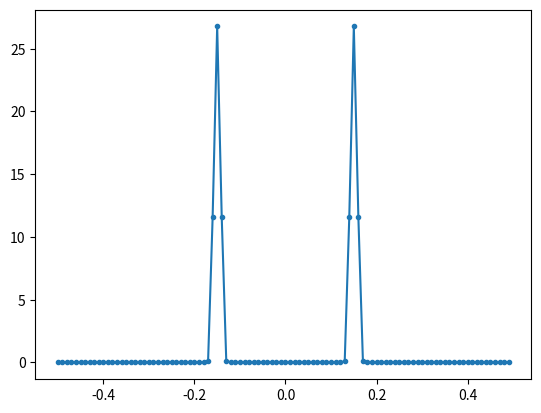
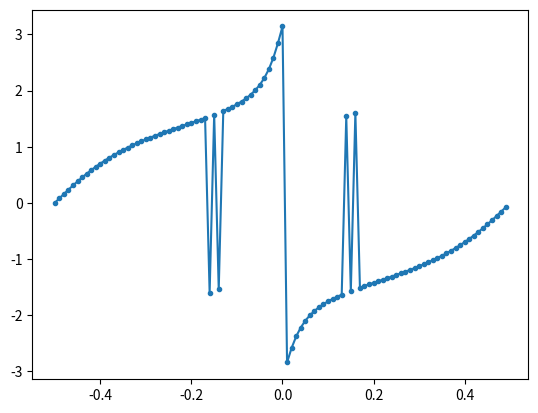

These charts were generated, in order, by the following Python code:
import numpy as np
import matplotlib.pyplot as plt

Fs = 1  # Hz
N = 100  # number of points to simulate, and our FFT size

t = np.arange(N)  # because our sample rate is 1 Hz
s = np.sin(0.15 * 2 * np.pi * t)
s = s * np.hamming(100)
S = np.fft.fftshift(np.fft.fft(s))
S_mag = np.abs(S)
S_phase = np.angle(S)
f = np.arange(Fs / -2, Fs / 2, Fs / N)
plt.figure(0)
plt.plot(f, S_mag, ".-")
plt.figure(1)
plt.plot(f, S_phase, ".-")
plt.show()
